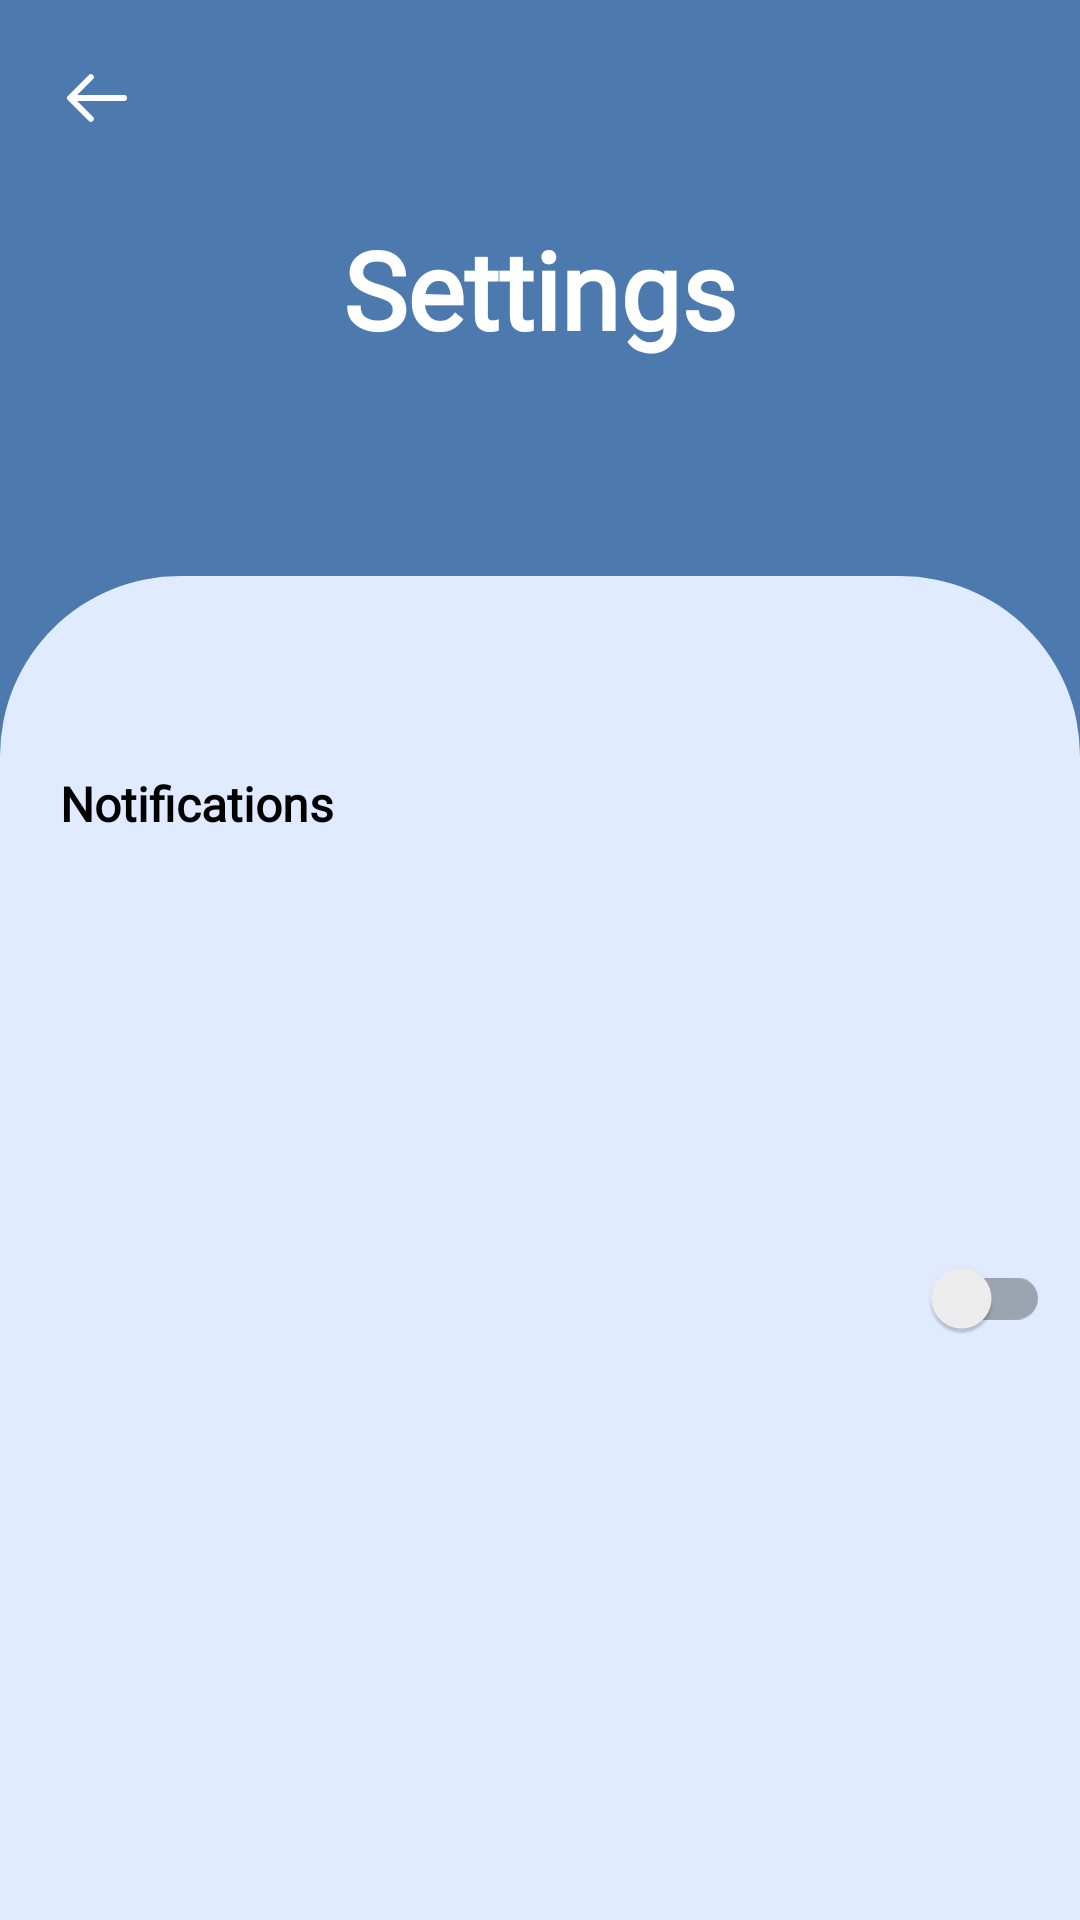

Write the Android layout XML for this screen, with the resource values it uses.
<!-- AndroidManifest.xml: application theme Theme.SafeHome -->
<!-- res/layout/fragment_settings.xml -->
<?xml version="1.0" encoding="utf-8"?>
<androidx.constraintlayout.widget.ConstraintLayout xmlns:android="http://schemas.android.com/apk/res/android"
    xmlns:app="http://schemas.android.com/apk/res-auto"
    xmlns:tools="http://schemas.android.com/tools"
    tools:context=".presentation.main.fragments.HomesFragment"
    android:id="@+id/homesFragment"
    style="@style/Fragment" >

    <ImageButton
        android:id="@+id/backButton"
        style="@style/BackButton"
        android:layout_margin="20dp"
        android:layout_alignParentTop="true"
        android:layout_alignParentStart="true"
        android:contentDescription="@string/error_image"
        app:layout_constraintStart_toStartOf="parent"
        app:layout_constraintTop_toTopOf="parent" />

    <TextView
        android:id="@+id/title_textView"
        style="@style/TitleTextView"
        android:text="@string/title_settings_fragment"
        app:layout_constraintStart_toStartOf="parent"
        app:layout_constraintEnd_toEndOf="parent"
        app:layout_constraintTop_toTopOf="parent"
        app:layout_constraintBottom_toTopOf="@+id/main_container"/>

    <LinearLayout
        android:id="@+id/main_container"
        android:layout_width="match_parent"
        android:layout_height="0dp"
        android:background="@drawable/rounded_top_large"
        android:backgroundTint="@color/onPrimary"
        android:orientation="vertical"
        android:paddingStart="20dp"
        android:paddingEnd="10dp"
        android:paddingBottom="20dp"
        app:layout_constraintHeight_percent="0.7"
        app:layout_constraintStart_toStartOf="parent"
        app:layout_constraintEnd_toEndOf="parent"
        app:layout_constraintBottom_toBottomOf="parent">

        <androidx.constraintlayout.widget.ConstraintLayout
            android:layout_width="match_parent"
            android:layout_height="wrap_content"
            android:layout_marginTop="65dp"
            android:paddingBottom="10dp">

            <TextView
                style="@style/TextView"
                android:id="@+id/mainTextNotify"
                android:text="@string/settings_notify_main"
                app:layout_constraintStart_toStartOf="parent"
                app:layout_constraintTop_toTopOf="parent" />

            <TextView
                style="@style/SmallGrayTextView"
                android:id="@+id/additionalTextNotify"
                android:text="@string/settings_notify_addition"
                app:layout_constraintStart_toStartOf="parent"
                app:layout_constraintTop_toBottomOf="@id/mainTextNotify" />

            <androidx.appcompat.widget.SwitchCompat
                android:id="@+id/switchNotify"
                android:layout_width="wrap_content"
                android:layout_height="wrap_content"
                app:layout_constraintEnd_toEndOf="parent"
                app:layout_constraintTop_toTopOf="@id/mainTextNotify"
                app:layout_constraintBottom_toBottomOf="@id/additionalTextNotify" />

            <TextView
                style="@style/TextView"
                android:id="@+id/mainTextTheme"
                android:text="@string/settings_faceId_main"
                android:layout_marginTop="25dp"
                app:layout_constraintStart_toStartOf="parent"
                app:layout_constraintTop_toBottomOf="@+id/additionalTextNotify" />

            <TextView
                style="@style/SmallGrayTextView"
                android:id="@+id/additionalTextTheme"
                android:text="@string/settings_faceId_addition"
                app:layout_constraintStart_toStartOf="parent"
                app:layout_constraintTop_toBottomOf="@id/mainTextTheme" />

            <androidx.appcompat.widget.SwitchCompat
                android:id="@+id/switchFaceId"
                android:layout_width="wrap_content"
                android:layout_height="wrap_content"
                app:layout_constraintEnd_toEndOf="parent"
                app:layout_constraintTop_toTopOf="@id/mainTextTheme"
                app:layout_constraintBottom_toBottomOf="@id/additionalTextTheme" />

            <androidx.constraintlayout.widget.ConstraintLayout
                android:id="@+id/changePasswordConstraintLayout"
                android:layout_width="match_parent"
                android:layout_height="wrap_content"
                android:orientation="horizontal"
                android:layout_marginTop="25dp"
                app:layout_constraintStart_toStartOf="parent"
                app:layout_constraintEnd_toEndOf="parent"
                app:layout_constraintTop_toBottomOf="@+id/additionalTextTheme" >

                <ImageView
                    android:id="@+id/changePasswordImageView"
                    android:layout_width="0dp"
                    android:layout_height="0dp"
                    android:adjustViewBounds="true"
                    android:contentDescription="@string/error_image"
                    android:scaleType="fitCenter"
                    android:src="@drawable/ic_key"
                    android:padding="7dp"
                    android:background="@drawable/rounded_all_small_background"
                    android:backgroundTint="#65A3FB"
                    app:tint="@color/white"
                    app:layout_constraintDimensionRatio="1:1"
                    app:layout_constraintWidth_percent="0.09"
                    app:layout_constraintBottom_toBottomOf="parent"
                    app:layout_constraintStart_toStartOf="parent"
                    app:layout_constraintTop_toTopOf="parent" />

                <TextView
                    android:id="@+id/changePasswordTextView"
                    style="@style/TextView"
                    android:text="@string/title_change_password_fragment"
                    android:layout_marginStart="10dp"
                    app:layout_constraintTop_toTopOf="@+id/changePasswordImageView"
                    app:layout_constraintBottom_toBottomOf="@+id/changePasswordImageView"
                    app:layout_constraintStart_toEndOf="@+id/changePasswordImageView" />

            </androidx.constraintlayout.widget.ConstraintLayout>
        </androidx.constraintlayout.widget.ConstraintLayout>

    </LinearLayout>

</androidx.constraintlayout.widget.ConstraintLayout>
<!-- resources referenced by this layout -->
<resources>
  <color name="onPrimary">#e0ebff</color>
  <color name="white">#FFFFFFFF</color>
  <!-- drawable ic_key (drawable) -->
  <vector xmlns:android="http://schemas.android.com/apk/res/android"
      android:width="29dp"
      android:height="16dp"
      android:viewportWidth="29"
      android:viewportHeight="16">
    <path
        android:pathData="M14.339,8H27V11.642M20.67,8V11.642M14.345,8C14.345,11.314 11.582,14 8.173,14C4.764,14 2,11.314 2,8C2,4.686 4.764,2 8.173,2C11.582,2 14.345,4.686 14.345,8Z"
        android:strokeLineJoin="round"
        android:strokeWidth="2.2"
        android:fillColor="#00000000"
        android:strokeColor="#ffffff"
        android:strokeLineCap="round"/>
  </vector>
  <!-- drawable rounded_all_small_background (drawable) -->
  <?xml version="1.0" encoding="utf-8"?>
  <shape xmlns:android="http://schemas.android.com/apk/res/android">
      <solid android:color="@color/white_lite" />
      <corners android:radius="10dp" />
  </shape>
  <!-- drawable rounded_top_large (drawable) -->
  <shape xmlns:android="http://schemas.android.com/apk/res/android"
      android:shape="rectangle">
  
      <solid android:color="#ADC5F1"/>
  
  
      <corners android:topLeftRadius="60dp"
          android:topRightRadius="60dp"/>
  </shape>
  <string name="error_image">Error :(</string>
  <string name="settings_faceId_addition">Confirming critical transactions using Face ID</string>
  <string name="settings_faceId_main">Face ID</string>
  <string name="settings_notify_addition">Turn on notifications</string>
  <string name="settings_notify_main">Notifications</string>
  <string name="title_change_password_fragment">Change Password</string>
  <string name="title_settings_fragment">Settings</string>
  <style name="Fragment">
          <item name="android:layout_width">match_parent</item>
          <item name="android:layout_height">match_parent</item>
          <item name="android:orientation">vertical</item>
          <item name="android:background">@color/primary</item>
      </style>
  <style name="TextView">
          <item name="android:layout_width">wrap_content</item>
          <item name="android:layout_height">wrap_content</item>
          <item name="android:fontFamily">@font/poppins_light</item>
          <item name="android:textColor">@color/black</item>
          <item name="android:textStyle">bold</item>
          <item name="android:textSize">16sp</item>
      </style>
  <style name="TitleTextView">
          <item name="android:layout_width">wrap_content</item>
          <item name="android:layout_height">wrap_content</item>
          <item name="android:fontFamily">@font/poppins_light</item>
          <item name="android:textColor">@color/white</item>
          <item name="android:textStyle">bold</item>
          <item name="android:textSize">36sp</item>
      </style>
  <color name="white_lite">#F5F5F5</color>
  <!-- drawable ic_arrow (drawable) -->
  <vector xmlns:android="http://schemas.android.com/apk/res/android"
      android:width="24dp"
      android:height="24dp"
      android:viewportWidth="24"
      android:viewportHeight="24">
    <path
        android:fillColor="#FF000000"
        android:pathData="M11,18.59V3a1,1 0,0 1,2 0v15.59l5.3,-5.3a1,1 0,0 1,1.4 1.42l-7,7a1,1 0,0 1,-1.4 0l-7,-7a1,1 0,0 1,1.4 -1.42l5.3,5.3z"/>
  </vector>
  <color name="primary">#4C7AAE</color>
  <color name="black">#FF000000</color>
  <color name="onPrimaryVariant">#ADC5F1</color>
  <color name="teal_200">#FF03DAC5</color>
  <color name="teal_700">#FF018786</color>
  <!-- drawable text_cursor (drawable) -->
  <shape xmlns:android="http://schemas.android.com/apk/res/android">
      <solid android:color="@color/black"/>
      <size android:width="2dp"/>
  </shape>
</resources>
